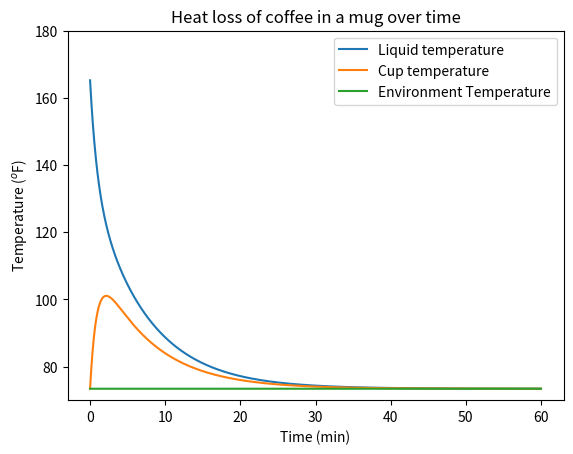

This chart was generated by the following Python code:
import numpy as np
from numpy import pi as PI
from numpy.polynomial.polynomial import Polynomial as P
import matplotlib.pyplot as plt
from scipy.integrate import odeint
#------------------------------------------------------------------------METHOD DEFINITIONS-------------------------------------------------
def newtCool(r, T_self, T_other):
    dTdt = r * (T_other - T_self)
    return dTdt

def dT_ldt(r_env, T_l, T_env, r_c, T_c):
    #        heat lost to environment         heat lost from cup
    dT_ldt = newtCool(r_env, T_l, T_env) + newtCool(r_c, T_l, T_c)
    return dT_ldt

def dT_cdt(r_ce, T_l, T_env, r_c, T_c):
    #        heat gained from liquid      heat lost to sides
    dT_cdt = newtCool(r_c, T_c, T_l) + newtCool(r_ce, T_c, T_env)
    return dT_cdt

def cool(T_l, T_c, T_env, r_env, r_c, r_ce, t_list):
    liquidTemp  = T_l
    cupTemp     = T_c
    envTemp     = T_env
    liquidTempList, cupTempList, envTempList = [liquidTemp], [cupTemp], [envTemp]
    DeltaT = t_list[1] - t_list[0]
    for t in t_list:
        liquidTempChange    = dT_ldt(r_env, liquidTemp, envTemp, r_c, cupTemp)
        cupTempChange       = dT_cdt(r_ce, liquidTemp, envTemp, r_c, cupTemp)
        liquidTemp  += liquidTempChange * DeltaT
        cupTemp     += cupTempChange * DeltaT
        liquidTempList.append(liquidTemp)
        cupTempList.append(cupTemp)
        envTempList.append(envTemp)
    return (liquidTempList, cupTempList, envTempList)

def getR(cupProperties, Volume):
    H, r_a, r_b = cupProperties
    return (((H * r_a**3) - (r_a * Volume) + (r_b * Volume)) / H)**(1 / 3.0)

def geth(cupProperties):
    H, r_a, r_b = cupProperties
    return H / ((r_b / r_a) - 1)

#Calculated by Patrick Cook
def SurfaceAreafromVolume(cupProperties, Volume):
    H, r_a, r_b = cupProperties
    R = getR(cupProperties, Volume)
    h = geth(cupProperties)
    return (PI**2 * R**4 + 9 * ((Volume + (PI / 3) * r_a**2 * h) / R)**2)**(1 / 2.0) - PI * r_a * (r_a**2 + h**2)**(1 / 2.0) + PI * r_a**2

def frustumVolume(h, r1, r2):
    return (1 / 3.0) * PI * h * (r1**2 + r2**2 + (r1 * r2))

def r(h, A, p, v, c):
    return (h * A) / (p * v * c)
# ------------------------------------------------------VARIABLE DECLARATIONS---------------------------------------------------------------
                   # coffee cup parameters
max_l = 11.27      # cm
max_height = 11.34 # cm 
rA = 3             # cm
rA_ext = 3.3       # cm
rB = 3.86          # cm
rB_ext = 4.2       # cm
thickness = (rB_ext - rB + rA_ext - rA) / 2 # cm

c_water = 4181     # J kg-1 degC
c_ceramic = 1085   # J kg-1 degC
h_water = 15       # Wdeg C^-1 m^-2
k_pork  = 1.5      # Wdeg C^-1 m^-2
p_water = 997      # kg / m^3
p_pork  = 2403     # kg / m^3

T_env = 23         # degC
T_cup = T_env      # degC
T_coffee = 74      # degC
# ------------------------------------------------------UNIT CONVERSIONS---------------------------------------------------------------
max_l /= 100      # m
max_height /= 100 # m
rA /= 100         # m
rB /= 100         # m
rB_ext /= 100     # m
rA_ext /= 100     # m
thickness /= 100  # m

#calculating physical parameters of our cup/coffee system
cup          = (max_height, rA, rB)
ext          = (max_height + thickness, rA_ext, rB_ext)
vol_coffee   = 12 # oz
vol_coffee  *= 2.95735e-5 #oz to m^3 conversion
vol_container= frustumVolume(vol_coffee / (PI * rA ** 2), rA_ext, getR(cup, vol_coffee) + thickness)
vol_cup      = vol_container - vol_coffee
m_coffee     = p_water * vol_coffee #kg conversion
sa_coffee    = SurfaceAreafromVolume(cup, vol_coffee) # m^2
sa_ext       = SurfaceAreafromVolume(ext, vol_container) # m^2

# for the h value for r_env I used the given value of 15 W m^-2 K^-1
r_env = r(h_water, PI * getR(cup, vol_coffee)**2, p_water, vol_coffee, c_water)
# for the h value of r_cup I used it's thermal conductivity / the thickness of the wall, using the heat transfer of a pipe as a (strong) approximation
r_cup = r(k_pork / thickness, sa_coffee, p_water, vol_coffee, c_water)
# for the h value of r_ce I multiplied it's linear thermal conductivity by the surface area and divided by it's volume as a rough estimate of it's thermal conductivity per unit area
r_ce  = r(k_pork * sa_ext / vol_container, sa_ext, p_pork, vol_cup, c_ceramic)

print("r_env: %g" %(r_env))
print("r_cup: %g" %(r_cup))
print("r_ce:  %g"  %(r_ce))
print("Coffee Area: %g" %(PI * getR(cup, vol_coffee)**2))
print("Coffee mass: %g" %(vol_coffee * p_water))

times = np.arange(0, 3600, 0.1)

lTemps, cTemps, eTemps = cool(T_coffee, T_env, T_env , r_env, r_cup, r_ce, times)
times = times / 60

lTemps = np.array(lTemps[0:-1])
cTemps = np.array(cTemps[0:-1])
eTemps = np.array(eTemps[0:-1])
plt.plot(times, lTemps * (9 / 5.0) + 32)
plt.plot(times, cTemps * (9 / 5.0) + 32)
plt.plot(times, eTemps * (9 / 5.0) + 32)
plt.legend(("Liquid temperature", "Cup temperature", "Environment Temperature"))
plt.savefig("coolingfig.png")
plt.xlabel("Time (min)")
plt.ylabel("Temperature ($^o$F)")
plt.ylim(70, 180.01)
plt.title("Heat loss of coffee in a mug over time")
plt.show()
plt.close()
